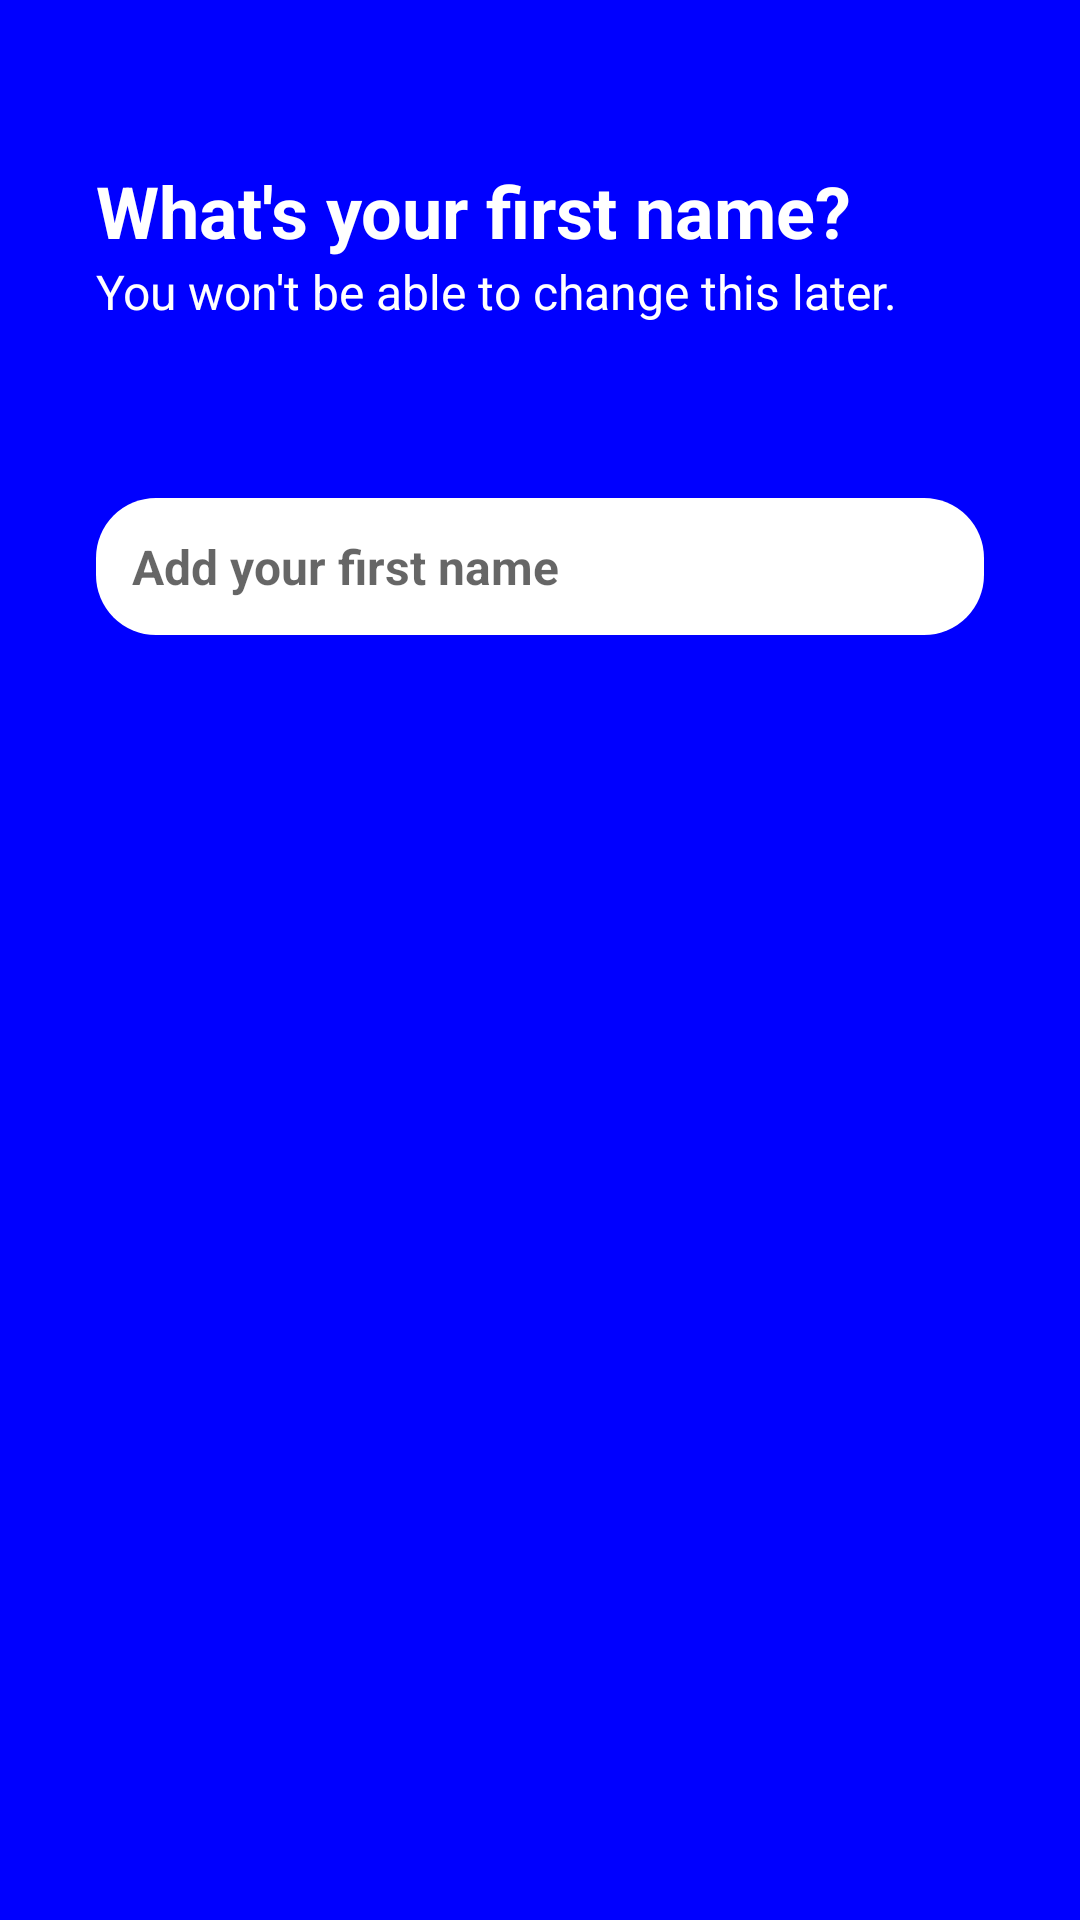

Write the Android layout XML for this screen, with the resource values it uses.
<!-- AndroidManifest.xml: application theme Theme.FacebookLogin -->
<!-- res/layout/fragment_name.xml -->
<?xml version="1.0" encoding="utf-8"?>

<FrameLayout xmlns:android="http://schemas.android.com/apk/res/android"
    xmlns:tools="http://schemas.android.com/tools"
    android:layout_width="match_parent"
    android:layout_height="match_parent"
    tools:context=".NameFragment">
    <RelativeLayout
        android:layout_width="match_parent"
        android:layout_height="match_parent"
        android:background="@color/background">

        <TextView
            android:layout_width="match_parent"
            android:layout_height="wrap_content"
            android:text="What's your first name?"
            android:id="@+id/ques"
            android:textColor="@color/white"
            android:textSize="24sp"
            android:layout_marginLeft="32dp"
            android:layout_marginTop="64dp"
            android:textStyle="bold"
            android:translationY="-10dp" />
        <TextView
            android:layout_width="match_parent"
            android:layout_height="wrap_content"
            android:layout_below="@id/ques"
            android:id="@+id/text"
            android:text="You won't be able to change this later."
            android:textColor="@color/white"
            android:textSize="16sp"
            android:layout_marginLeft="32dp"
            android:layout_marginRight="32dp"
            android:translationY="-10dp" />

        <androidx.appcompat.widget.LinearLayoutCompat
            android:layout_width="match_parent"
            android:layout_height="wrap_content"
            android:layout_below="@id/text"
            android:layout_centerHorizontal="true"
            android:layout_marginTop="48dp"
            android:orientation="vertical">

            <FrameLayout
                android:id="@+id/FrameLayout1"
                android:layout_width="match_parent"
                android:layout_height="wrap_content">

                <EditText
                    android:id="@+id/name"
                    android:layout_width="match_parent"
                    android:layout_height="wrap_content"
                    android:background="@drawable/button"
                    android:textSize="16sp"
                    android:layout_marginLeft="32dp"
                    android:layout_marginRight="32dp"
                    android:paddingTop="12dp"
                    android:paddingBottom="12dp"
                    android:paddingLeft="12dp"
                    android:hint="Add your first name"
                    android:textColor="#000000"
                    android:textStyle="bold" />
            </FrameLayout>

        </androidx.appcompat.widget.LinearLayoutCompat>
        <ImageView
            android:src="@drawable/slide_right"
            android:id="@+id/next"
            android:layout_width="48dp"
            android:layout_height="48dp"
            android:layout_alignParentRight="true"
            android:layout_alignParentBottom="true"
            android:layout_margin="24dp"
            android:backgroundTint="@color/white"
            android:rotation="90"/>
    </RelativeLayout>

</FrameLayout>
<!-- resources referenced by this layout -->
<resources>
  <color name="background">#0000FF</color>
  <color name="white">#ffffff</color>
  <!-- drawable button (drawable) -->
  <?xml version="1.0" encoding="utf-8"?>
  
  <shape xmlns:android="http://schemas.android.com/apk/res/android"
      android:shape="rectangle">
      <solid
          android:width="1.5dip"
          android:color="#ffffff" />
  
      <corners
          android:bottomLeftRadius="20dp"
          android:bottomRightRadius="20dp"
          android:topLeftRadius="20dp"
          android:topRightRadius="20dp">
  
      </corners>
  </shape>
  <style name="Theme.FacebookLogin" parent="Theme.AppCompat.DayNight.NoActionBar">
          
          <item name="colorPrimary">@color/purple_500</item>
          <item name="colorPrimaryVariant">@color/purple_700</item>
          <item name="colorOnPrimary">@color/white</item>
          
          <item name="colorSecondary">@color/teal_200</item>
          <item name="colorSecondaryVariant">@color/teal_700</item>
          <item name="colorOnSecondary">@color/black</item>
          
          <item name="android:statusBarColor" tools:targetApi="l">?attr/colorPrimaryVariant</item>
          
      </style>
  <color name="purple_500">#FF6200EE</color>
  <color name="purple_700">#FF3700B3</color>
  <color name="teal_200">#FF03DAC5</color>
  <color name="teal_700">#FF8F00</color>
  <color name="black">#FF000000</color>
</resources>
